Run: headless pygame with SDL's dummy video driver; simulated clock (each Clock.tick advances the game by its frame time, no real sleeping); random seed 0; keys injected as events and as key.get_pressed() state; no mouse input.
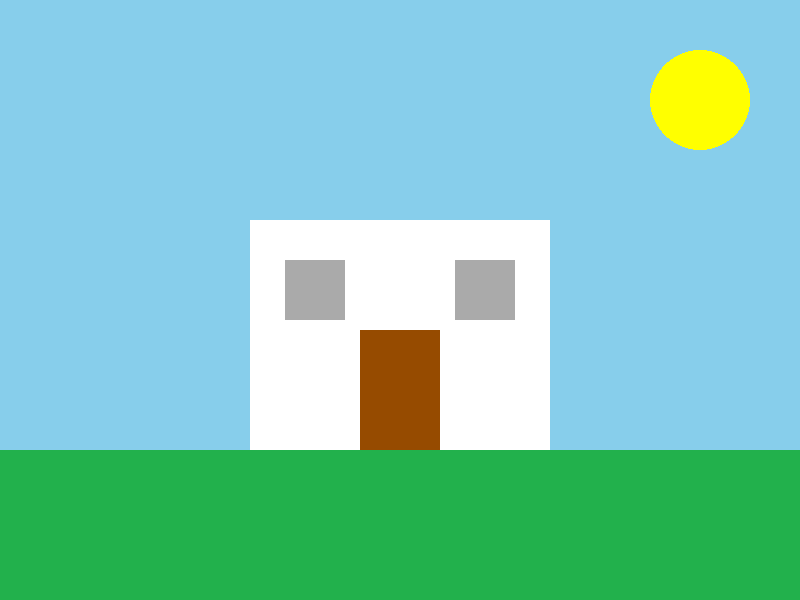
Frame 1 of 4 · flips 1–60 · no input
Frame 2 of 4 · flips 61–180 · tapped SPACE, RETURN · held RIGHT (→), D · screen unchanged from frame 1, image omitted
Frame 3 of 4 · flips 181–300 · held DOWN (↓), S · screen unchanged from frame 2, image omitted
Frame 4 of 4 · flips 301–420 · held LEFT (←), A, UP (↑), W · screen unchanged from frame 3, image omitted

The pygame program that drew these frames:

# Import the pygame library.
import pygame

# Initialise pygame.
pygame.init()

# Create the game window.
screen = pygame.display.set_mode((800, 600))

# Set the window title.
pygame.display.set_caption("Draw a House")

# Define some colours.
SKY_BLUE = (135, 206, 235)
GREEN = (34, 177, 76)
BROWN = (150, 75, 0)
GRAY = (170, 170, 170)
YELLOW = (255, 255, 0)
WHITE = (255, 255, 255)

# Create a variable that controls the game loop.
running = True

# Start the game loop.
while running:

    # Check for events.
    for event in pygame.event.get():

        # Check if the user closes the window.
        if event.type == pygame.QUIT:
            running = False

    # Fill the background with the sky colour.
    screen.fill(SKY_BLUE)

    # Draw the grass.

    # The rectangle starts at x = 0 and y = 450.
    # It stretches across the entire width of the window.
    pygame.draw.rect(
        # The rectangle will be drawn on the surface object.
        screen,

        GREEN,

        # The rectangle is 800 pixels wide and 150 pixels in tall.
        (0, 450, 800, 150)
    )

    # Draw the main part of the house.

    # The rectangle begins at (250, 220).
    # It is 300 pixels wide and 230 pixels tall.
    pygame.draw.rect(
        screen,
        WHITE,
        (250, 220, 300, 230)
    )

    # Draw the door.

    # The door is another rectangle positioned near the
    # bottom-centre of the house.
    pygame.draw.rect(
        screen,
        BROWN,
        (360, 330, 80, 120)
    )

    # Draw the left window.

    # Since the width and height are both 60 pixels,
    # this rectangle forms a square.
    pygame.draw.rect(
        screen,
        GRAY,
        (285, 260, 60, 60)
    )

    # Draw the right window.

    # This window has the same size as the left window.
    # Only its x-coordinate changes.
    pygame.draw.rect(
        screen,
        GRAY,
        (455, 260, 60, 60)
    )

    # Draw the sun.

    # Unlike rectangles, circles are positioned using
    # their centre point instead of their top-left corner.
    pygame.draw.circle(
        screen,
        YELLOW,

        # 700 pixels is the x-coordinate.
        # 100 pixels is the y-coordinate.
        (700, 100),

        # Radius of 50 pixels.
        50
    )

    # Update the entire display so all drawings appear.

    # When does .flip() need to be included?
    # At the end of a game loop after the program has executed all
    # of its drawing functions.
    pygame.display.flip()

# Exit pygame.
pygame.quit()
